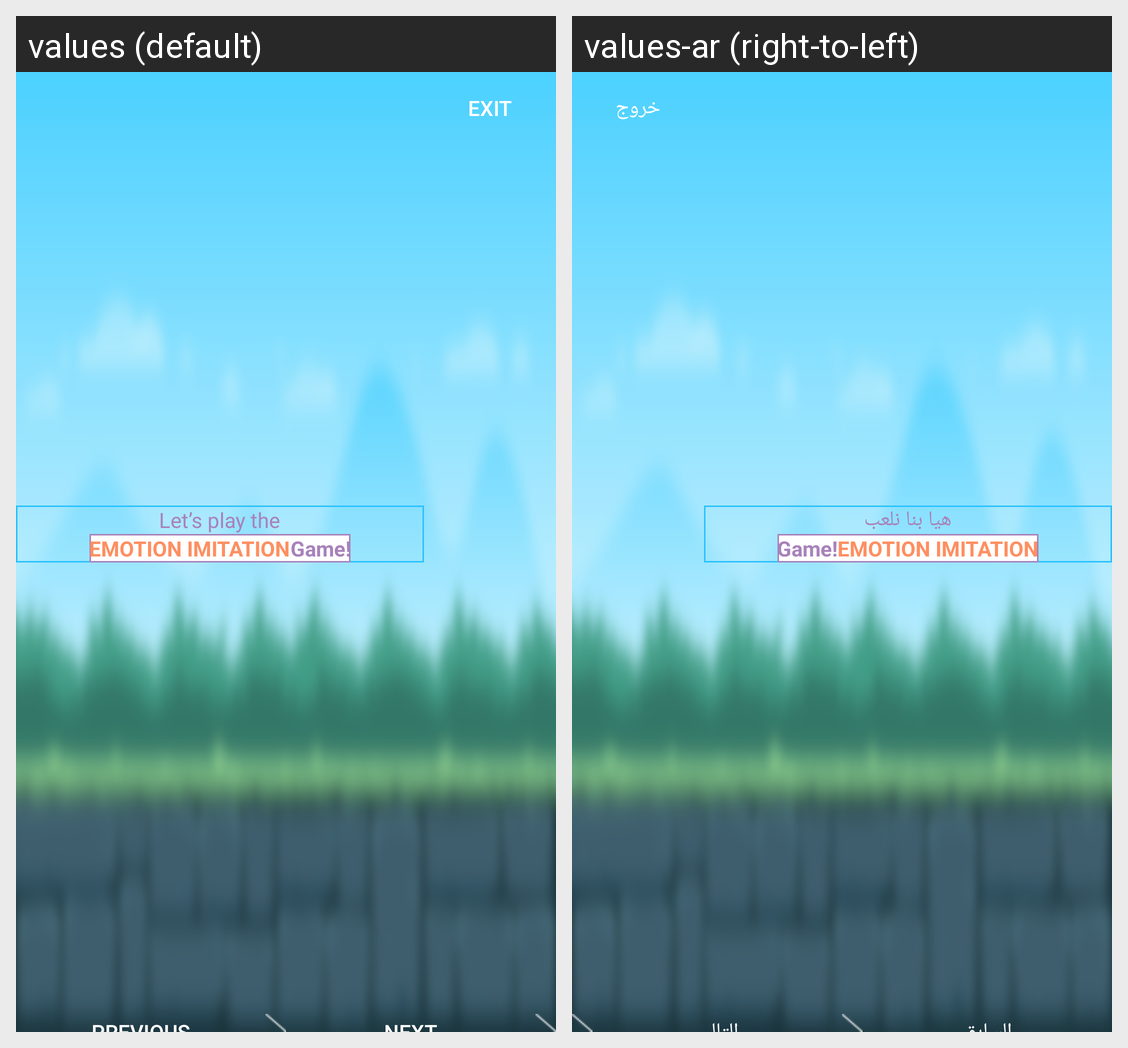

This grid shows one Android layout under two languages. Give, for every string resource on the screen, its name, the default text and each shown locale's text.
Android screen res/layout/activity_start_game.xml rendered under 2 locales, left to right: values (default), values-ar (right-to-left). Device: Nexus 5 (rendered at 1080×1920; each locale shown at half size, 540×960, under a caption strip naming it); theme Theme.AppCompat.DayNight.NoActionBar.
Strings drawn on this screen, with the default value and each locale's value (text and hints the layout hard-codes, and strings that could not be matched under every locale, appear in the picture but are not listed):

let_s_play_the
  values: Let’s play the
  values-ar: هيا بنا نلعب

emotion_imitation
  values: EMOTION IMITATION
  values-ar: EMOTION IMITATION

game
  values: Game!
  values-ar: Game!

exit
  values: EXit
  values-ar: خروج
